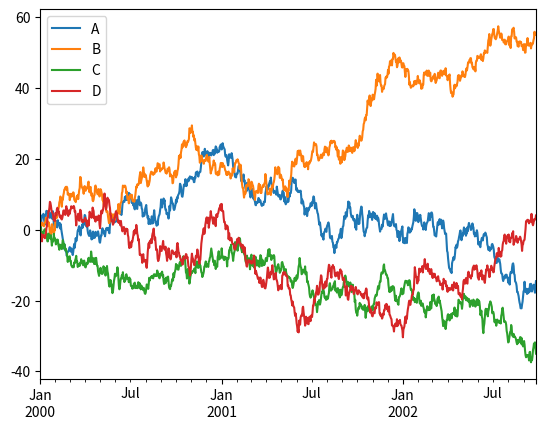
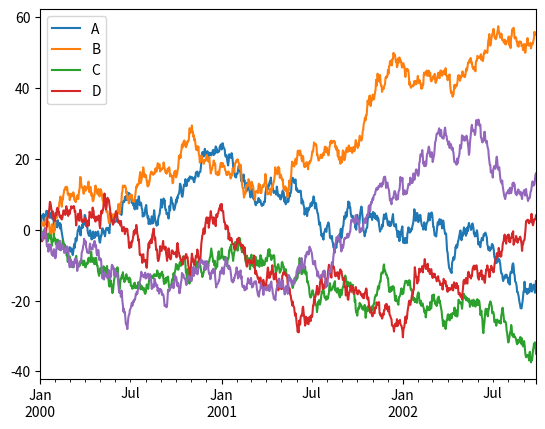

Python code for these plots, in order:
import matplotlib as mpl
import matplotlib.pyplot as plt
import pandas as pd
import numpy as np


ts = pd.Series(np.random.randn(1000), index=pd.date_range("1/1/2000", periods=1000))
ts = ts.cumsum()

df = pd.DataFrame(np.random.randn(1000, 4), index=ts.index, columns=list("ABCD"))

df = df.cumsum()
plot = df.plot()

plt.figure()

df.plot()

plot = ts.plot()

plt.show()
